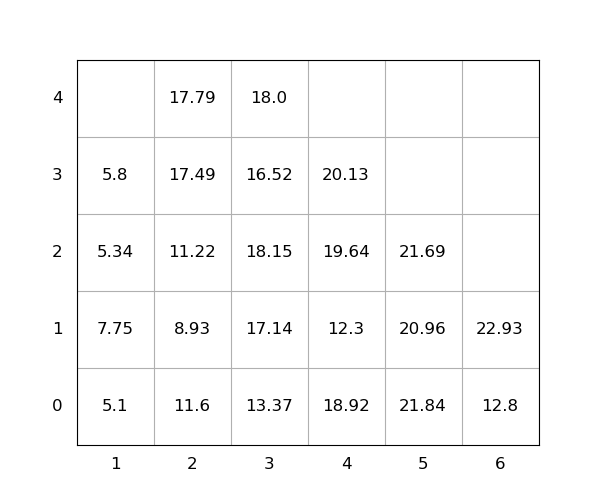

Source data for this figure (header and first rows):
idx, loc_x, loc_y, loc_z, weight, group, score, seq, reloc, size(ft)
1, 3, 0, 0, 13.37, 0, 13.37, 1, 1.0, 20
2, 5, 0, 0, 21.84, 0, 21.84, 2, 1.0, 20
3, 3, 0, 1, 17.14, 0, 17.14, 3, 1.0, 20
4, 3, 0, 2, 18.15, 0, 18.15, 4, 1.0, 20
5, 5, 0, 1, 20.96, 0, 20.96, 5, 1.0, 20
6, 2, 0, 0, 11.6, 0, 11.6, 6, 1.0, 20
7, 2, 0, 1, 8.93, 0, 8.93, 7, 1.0, 20
8, 3, 0, 3, 16.52, 0, 16.52, 8, 1.0, 20
9, 2, 0, 2, 11.22, 0, 11.22, 9, 1.0, 20
10, 4, 0, 0, 18.92, 0, 18.92, 10, 1.0, 20
11, 1, 0, 0, 5.1, 0, 5.1, 11, 0, 20
12, 5, 0, 2, 21.69, 0, 21.69, 12, 1.0, 20
13, 4, 0, 1, 12.3, 0, 12.3, 13, 1.0, 20
14, 3, 0, 4, 18.0, 0, 18.0, 14, 1.0, 20
15, 2, 0, 3, 17.49, 0, 17.49, 15, 1.0, 20
16, 4, 0, 2, 19.64, 0, 19.64, 16, 1.0, 20
17, 6, 0, 0, 12.8, 0, 12.8, 17, 1.0, 20
18, 2, 0, 4, 17.79, 0, 17.79, 18, 1.0, 20
19, 4, 0, 3, 20.13, 0, 20.13, 19, 1.0, 20
20, 1, 0, 1, 7.75, 0, 7.75, 20, 1.0, 20
21, 1, 0, 2, 5.34, 0, 5.34, 21, 1.0, 20
22, 6, 0, 1, 22.93, 0, 22.93, 22, 1.0, 20
23, 1, 0, 3, 5.8, 0, 5.8, 23, 1.0, 20
